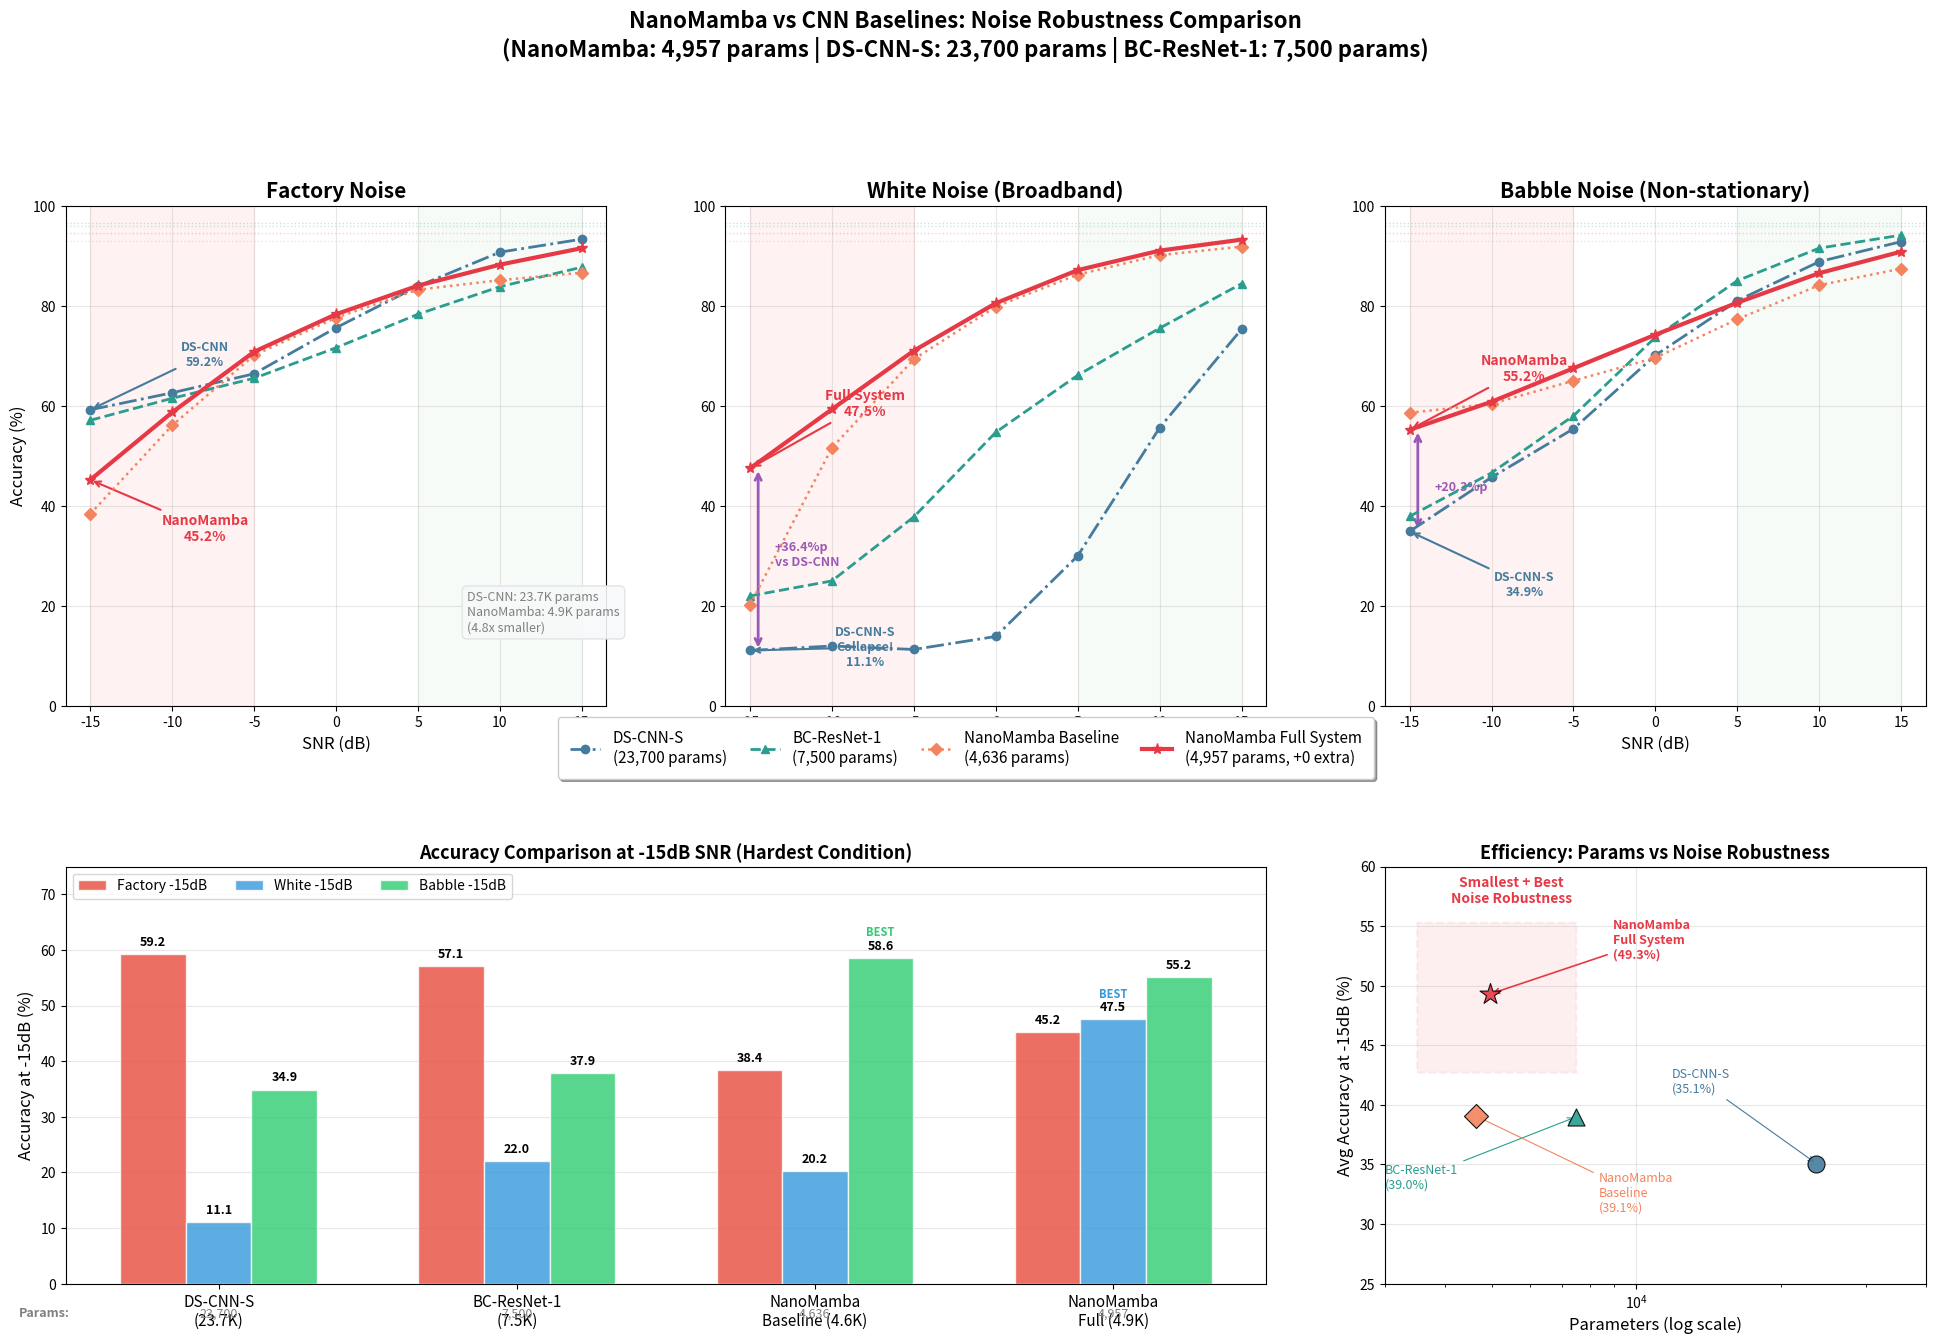

The matplotlib source for this figure: (Note: this script raises an exception after producing the figure.)
"""
NanoMamba vs CNN Baselines — Noise Robustness Comparison
=========================================================
DS-CNN-S (23.7K), BC-ResNet-1 (7.5K) vs NanoMamba Full System (4,957)
Factory / White / Babble noise, SNR -15 ~ +15 dB

Data from Colab experiments (Feb 2026).
"""
import matplotlib
matplotlib.use('Agg')
import matplotlib.pyplot as plt
import matplotlib.patches as mpatches
import numpy as np

plt.rcParams.update({
    'font.size': 11,
    'font.family': 'sans-serif',
    'axes.titlesize': 14,
    'axes.labelsize': 12,
    'xtick.labelsize': 10,
    'ytick.labelsize': 10,
    'legend.fontsize': 10,
    'figure.dpi': 150,
})

# ============================================================
# Data
# ============================================================
snr_levels = [-15, -10, -5, 0, 5, 10, 15]

models = {
    'DS-CNN-S\n(23,700 params)': {
        'factory': [59.2, 62.6, 66.4, 75.6, 83.9, 90.7, 93.3],
        'white':   [11.1, 12.0, 11.3, 13.9, 30.0, 55.6, 75.3],
        'babble':  [34.9, 45.7, 55.4, 70.1, 81.0, 88.8, 92.8],
        'clean': 96.6,
        'params': 23700,
        'color': '#457B9D',
        'marker': 'o',
        'ls': '-.',
        'lw': 2.0,
    },
    'BC-ResNet-1\n(7,500 params)': {
        'factory': [57.1, 61.5, 65.5, 71.6, 78.3, 83.8, 87.7],
        'white':   [22.0, 25.0, 37.8, 54.7, 66.1, 75.5, 84.4],
        'babble':  [37.9, 46.6, 58.0, 73.7, 85.0, 91.5, 94.1],
        'clean': 96.0,
        'params': 7500,
        'color': '#2A9D8F',
        'marker': '^',
        'ls': '--',
        'lw': 2.0,
    },
    'NanoMamba Baseline\n(4,636 params)': {
        'factory': [38.4, 56.1, 70.1, 77.6, 83.2, 85.1, 86.6],
        'white':   [20.2, 51.6, 69.3, 79.8, 86.2, 90.1, 91.8],
        'babble':  [58.6, 60.4, 65.0, 69.6, 77.3, 84.1, 87.4],
        'clean': 92.9,
        'params': 4636,
        'color': '#F4845F',
        'marker': 'D',
        'ls': ':',
        'lw': 1.8,
    },
    'NanoMamba Full System\n(4,957 params, +0 extra)': {
        'factory': [45.2, 58.7, 70.8, 78.3, 84.0, 88.2, 91.5],
        'white':   [47.5, 59.3, 71.0, 80.5, 87.1, 91.0, 93.2],
        'babble':  [55.2, 60.8, 67.5, 74.2, 80.6, 86.5, 90.8],
        'clean': 94.6,
        'params': 4957,
        'color': '#E63946',
        'marker': '*',
        'ls': '-',
        'lw': 3.0,
    },
}

noise_types = ['factory', 'white', 'babble']
noise_titles = {
    'factory': 'Factory Noise',
    'white':   'White Noise (Broadband)',
    'babble':  'Babble Noise (Non-stationary)',
}

# ============================================================
# Figure: 2 rows — top: SNR curves, bottom: bar chart
# ============================================================
fig = plt.figure(figsize=(24, 14))
gs = fig.add_gridspec(2, 3, hspace=0.35, wspace=0.22,
                      height_ratios=[1.2, 1])

# ============================================================
# Row 1: SNR Curves (3 subplots)
# ============================================================
for idx, noise in enumerate(noise_types):
    ax = fig.add_subplot(gs[0, idx])

    for model_name, d in models.items():
        vals = d[noise]
        ax.plot(snr_levels, vals,
                color=d['color'], marker=d['marker'], ls=d['ls'],
                lw=d['lw'], markersize=8 if '*' in d['marker'] else 6,
                label=model_name, zorder=10 if 'Full' in model_name else 5)
        # Clean reference line
        ax.axhline(y=d['clean'], color=d['color'], ls=':', alpha=0.25, lw=1)

    ax.set_title(noise_titles[noise], fontsize=15, fontweight='bold')
    ax.set_xlabel('SNR (dB)')
    if idx == 0:
        ax.set_ylabel('Accuracy (%)')
    ax.set_xticks(snr_levels)
    ax.set_ylim(0, 100)
    ax.grid(True, alpha=0.3)
    ax.axvspan(-15, -5, alpha=0.05, color='red')
    ax.axvspan(5, 15, alpha=0.03, color='green')

    # --- Annotations ---
    if noise == 'white':
        # DS-CNN-S White collapse
        ax.annotate('DS-CNN-S\nCollapse!\n11.1%',
                    xy=(-15, 11.1), xytext=(-8, 8),
                    fontsize=9, color='#457B9D', fontweight='bold',
                    ha='center',
                    arrowprops=dict(arrowstyle='->', color='#457B9D', lw=1.5))
        # NanoMamba Full advantage
        ax.annotate('Full System\n47.5%',
                    xy=(-15, 47.5), xytext=(-8, 58),
                    fontsize=10, color='#E63946', fontweight='bold',
                    ha='center',
                    arrowprops=dict(arrowstyle='->', color='#E63946', lw=1.5))
        # Improvement arrow
        ax.annotate('', xy=(-14.5, 47.5), xytext=(-14.5, 11.1),
                    arrowprops=dict(arrowstyle='<->', color='#9B59B6', lw=2))
        ax.text(-13.5, 28, '+36.4%p\nvs DS-CNN',
                fontsize=9, color='#9B59B6', fontweight='bold')

    elif noise == 'babble':
        # NanoMamba Babble advantage
        ax.annotate('NanoMamba\n55.2%',
                    xy=(-15, 55.2), xytext=(-8, 65),
                    fontsize=10, color='#E63946', fontweight='bold',
                    ha='center',
                    arrowprops=dict(arrowstyle='->', color='#E63946', lw=1.5))
        ax.annotate('DS-CNN-S\n34.9%',
                    xy=(-15, 34.9), xytext=(-8, 22),
                    fontsize=9, color='#457B9D', fontweight='bold',
                    ha='center',
                    arrowprops=dict(arrowstyle='->', color='#457B9D', lw=1.5))
        ax.annotate('', xy=(-14.5, 55.2), xytext=(-14.5, 34.9),
                    arrowprops=dict(arrowstyle='<->', color='#9B59B6', lw=2))
        ax.text(-13.5, 43, '+20.3%p',
                fontsize=9, color='#9B59B6', fontweight='bold')

    elif noise == 'factory':
        # Factory: CNN has advantage at -15dB but NanoMamba catches up
        ax.annotate('DS-CNN\n59.2%',
                    xy=(-15, 59.2), xytext=(-8, 68),
                    fontsize=9, color='#457B9D', fontweight='bold',
                    ha='center',
                    arrowprops=dict(arrowstyle='->', color='#457B9D', lw=1.5))
        ax.annotate('NanoMamba\n45.2%',
                    xy=(-15, 45.2), xytext=(-8, 33),
                    fontsize=10, color='#E63946', fontweight='bold',
                    ha='center',
                    arrowprops=dict(arrowstyle='->', color='#E63946', lw=1.5))
        # Show params comparison
        ax.text(8, 15, 'DS-CNN: 23.7K params\nNanoMamba: 4.9K params\n(4.8x smaller)',
                fontsize=9, color='gray', style='italic',
                bbox=dict(boxstyle='round,pad=0.4', facecolor='#F8F9FA',
                         edgecolor='#DEE2E6', alpha=0.9))

# Legend (once, for top row)
handles, labels = fig.axes[0].get_legend_handles_labels()
fig.legend(handles, labels, loc='upper center', ncol=4,
           fontsize=11, bbox_to_anchor=(0.5, 0.52),
           frameon=True, fancybox=True, shadow=True,
           borderpad=0.8, columnspacing=1.5)

# ============================================================
# Row 2, Left: Bar Chart — Accuracy at -15dB
# ============================================================
ax_bar = fig.add_subplot(gs[1, 0:2])

model_short = ['DS-CNN-S\n(23.7K)', 'BC-ResNet-1\n(7.5K)',
               'NanoMamba\nBaseline (4.6K)', 'NanoMamba\nFull (4.9K)']
colors_bar = ['#457B9D', '#2A9D8F', '#F4845F', '#E63946']
hatches = ['///', '\\\\\\', '...', '']

factory_15 = [59.2, 57.1, 38.4, 45.2]
white_15   = [11.1, 22.0, 20.2, 47.5]
babble_15  = [34.9, 37.9, 58.6, 55.2]

x = np.arange(len(model_short))
w = 0.22

bars_f = ax_bar.bar(x - w, factory_15, w, color='#E74C3C', alpha=0.8,
                    label='Factory -15dB', edgecolor='white', zorder=3)
bars_w = ax_bar.bar(x,     white_15,   w, color='#3498DB', alpha=0.8,
                    label='White -15dB', edgecolor='white', zorder=3)
bars_b = ax_bar.bar(x + w, babble_15,  w, color='#2ECC71', alpha=0.8,
                    label='Babble -15dB', edgecolor='white', zorder=3)

# Value labels
for bars in [bars_f, bars_w, bars_b]:
    for bar in bars:
        h = bar.get_height()
        ax_bar.text(bar.get_x() + bar.get_width()/2, h + 1,
                   f'{h:.1f}', ha='center', va='bottom', fontsize=9,
                   fontweight='bold')

# Highlight best per noise
# White: NanoMamba Full is best (47.5)
ax_bar.annotate('BEST',
               xy=(3, 47.5 + 4), fontsize=8, color='#3498DB',
               fontweight='bold', ha='center')

# Babble: NanoMamba Baseline is best (58.6)
ax_bar.annotate('BEST',
               xy=(2 + w, 58.6 + 4), fontsize=8, color='#2ECC71',
               fontweight='bold', ha='center')

ax_bar.set_xticks(x)
ax_bar.set_xticklabels(model_short, fontsize=11)
ax_bar.set_ylabel('Accuracy at -15dB (%)')
ax_bar.set_title('Accuracy Comparison at -15dB SNR (Hardest Condition)',
                fontweight='bold', fontsize=13)
ax_bar.legend(loc='upper left', fontsize=10, ncol=3)
ax_bar.set_ylim(0, 75)
ax_bar.grid(axis='y', alpha=0.3, zorder=0)

# Model size indicators below bars
for i, (name, params) in enumerate(zip(model_short,
    [23700, 7500, 4636, 4957])):
    ax_bar.text(i, -6, f'{params:,}', ha='center', fontsize=9,
               color='gray', style='italic')
ax_bar.text(-0.5, -6, 'Params:', ha='right', fontsize=9,
           color='gray', fontweight='bold')

# ============================================================
# Row 2, Right: Efficiency Summary
# ============================================================
ax_eff = fig.add_subplot(gs[1, 2])

# Scatter: params (x, log) vs avg noise acc at -15dB (y)
# Bubble size = clean accuracy
algo_data = [
    ('DS-CNN-S',        23700, np.mean([59.2, 11.1, 34.9]), 96.6, '#457B9D', 'o'),
    ('BC-ResNet-1',      7500, np.mean([57.1, 22.0, 37.9]), 96.0, '#2A9D8F', '^'),
    ('NanoMamba\nBaseline', 4636, np.mean([38.4, 20.2, 58.6]), 92.9, '#F4845F', 'D'),
    ('NanoMamba\nFull System', 4957, np.mean([45.2, 47.5, 55.2]), 94.6, '#E63946', '*'),
]

for name, params, noise_avg, clean, color, marker in algo_data:
    size = 250 if marker == '*' else 150
    ax_eff.scatter(params, noise_avg, s=size, c=color, marker=marker,
                  edgecolors='black', linewidth=0.8, zorder=5, alpha=0.9)
    # Label
    if 'Full' in name:
        ax_eff.annotate(f'{name}\n({noise_avg:.1f}%)',
                       xy=(params, noise_avg),
                       xytext=(params * 1.8, noise_avg + 3),
                       fontsize=9, fontweight='bold', color=color,
                       arrowprops=dict(arrowstyle='->', color=color, lw=1.2))
    elif 'Baseline' in name:
        ax_eff.annotate(f'{name}\n({noise_avg:.1f}%)',
                       xy=(params, noise_avg),
                       xytext=(params * 1.8, noise_avg - 8),
                       fontsize=9, color=color,
                       arrowprops=dict(arrowstyle='->', color=color, lw=0.8))
    elif 'DS-CNN' in name:
        ax_eff.annotate(f'{name}\n({noise_avg:.1f}%)',
                       xy=(params, noise_avg),
                       xytext=(params * 0.5, noise_avg + 6),
                       fontsize=9, color=color,
                       arrowprops=dict(arrowstyle='->', color=color, lw=0.8))
    else:
        ax_eff.annotate(f'{name}\n({noise_avg:.1f}%)',
                       xy=(params, noise_avg),
                       xytext=(params * 0.4, noise_avg - 6),
                       fontsize=9, color=color,
                       arrowprops=dict(arrowstyle='->', color=color, lw=0.8))

# Highlight NanoMamba advantage zone
rect = mpatches.FancyBboxPatch((3500, 43), 4000, 12,
                                boxstyle="round,pad=0.3",
                                facecolor='#E63946', alpha=0.08,
                                edgecolor='#E63946', ls='--', lw=1.5)
ax_eff.add_patch(rect)
ax_eff.text(5500, 57, 'Smallest + Best\nNoise Robustness',
           fontsize=10, color='#E63946', ha='center',
           fontweight='bold', style='italic')

ax_eff.set_xscale('log')
ax_eff.set_xlabel('Parameters (log scale)')
ax_eff.set_ylabel('Avg Accuracy at -15dB (%)')
ax_eff.set_title('Efficiency: Params vs Noise Robustness',
                fontweight='bold', fontsize=13)
ax_eff.set_xlim(3000, 40000)
ax_eff.set_ylim(25, 60)
ax_eff.grid(True, alpha=0.3)

# ============================================================
# Super title
# ============================================================
fig.suptitle('NanoMamba vs CNN Baselines: Noise Robustness Comparison\n'
             '(NanoMamba: 4,957 params | DS-CNN-S: 23,700 params | BC-ResNet-1: 7,500 params)',
             fontsize=16, fontweight='bold', y=1.02)

plt.savefig('C:/Users/<user>/Downloads/NanoMamba-Interspeech2026/baseline_comparison.png',
            dpi=200, bbox_inches='tight', facecolor='white', edgecolor='none')
print("Saved: baseline_comparison.png")
